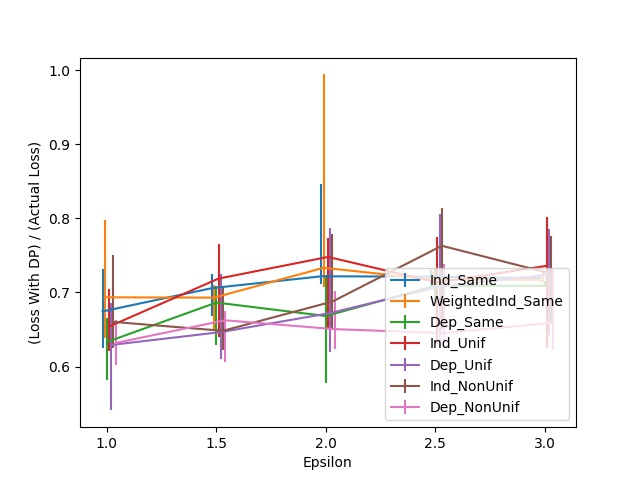

Values plotted in this chart, from the file beside it:
Epsilon, Ind_Same, Ind_Same 25, Ind_Same 75, WeightedInd_Same, WeightedInd_Same 25, WeightedInd_Same 75, Dep_Same, Dep_Same 25, Dep_Same 75, Ind_Unif, Ind_Unif 25, Ind_Unif 75, Dep_Unif, Dep_Unif 25, Dep_Unif 75, Ind_NonUnif, Ind_NonUnif 25, Ind_NonUnif 75, Dep_NonUnif, Dep_NonUnif 25, Dep_NonUnif 75
1.0, 0.6743, 0.04874, 0.05671, 0.6934, 0.05494, 0.1043, 0.6331, 0.05117, 0.0319, 0.654, 0.03323, 0.05073, 0.6292, 0.08839, 0.05671, 0.6602, 0.03567, 0.08972, 0.6318, 0.03035, 0.03124
1.5, 0.7058, 0.03744, 0.01949, 0.693, 0.04386, 0.01706, 0.6863, 0.05782, 0.02215, 0.7187, 0.07864, 0.04696, 0.6464, 0.03589, 0.07776, 0.6482, 0.02592, 0.05871, 0.6624, 0.05583, 0.01263
2.0, 0.7218, 0.009747, 0.1252, 0.7333, 0.02592, 0.261, 0.6681, 0.09083, 0.05583, 0.7479, 0.09725, 0.02592, 0.6721, 0.05228, 0.1148, 0.6876, 0.03877, 0.09171, 0.6504, 0.02636, 0.05184
2.5, 0.7213, 0.01285, 0.008861, 0.7173, 0.006868, 0.009969, 0.7089, 0.02038, 0.02348, 0.7133, 0.08307, 0.06092, 0.708, 0.08086, 0.09725, 0.763, 0.1121, 0.05051, 0.6451, 0.009526, 0.09304
3.0, 0.7191, 0.005317, 0.002437, 0.7169, 0.003323, 0.01396, 0.7089, 0.001108, 0.005981, 0.7359, 0.1114, 0.06535, 0.724, 0.08152, 0.06225, 0.7253, 0.06668, 0.05073, 0.6593, 0.03633, 0.07288
